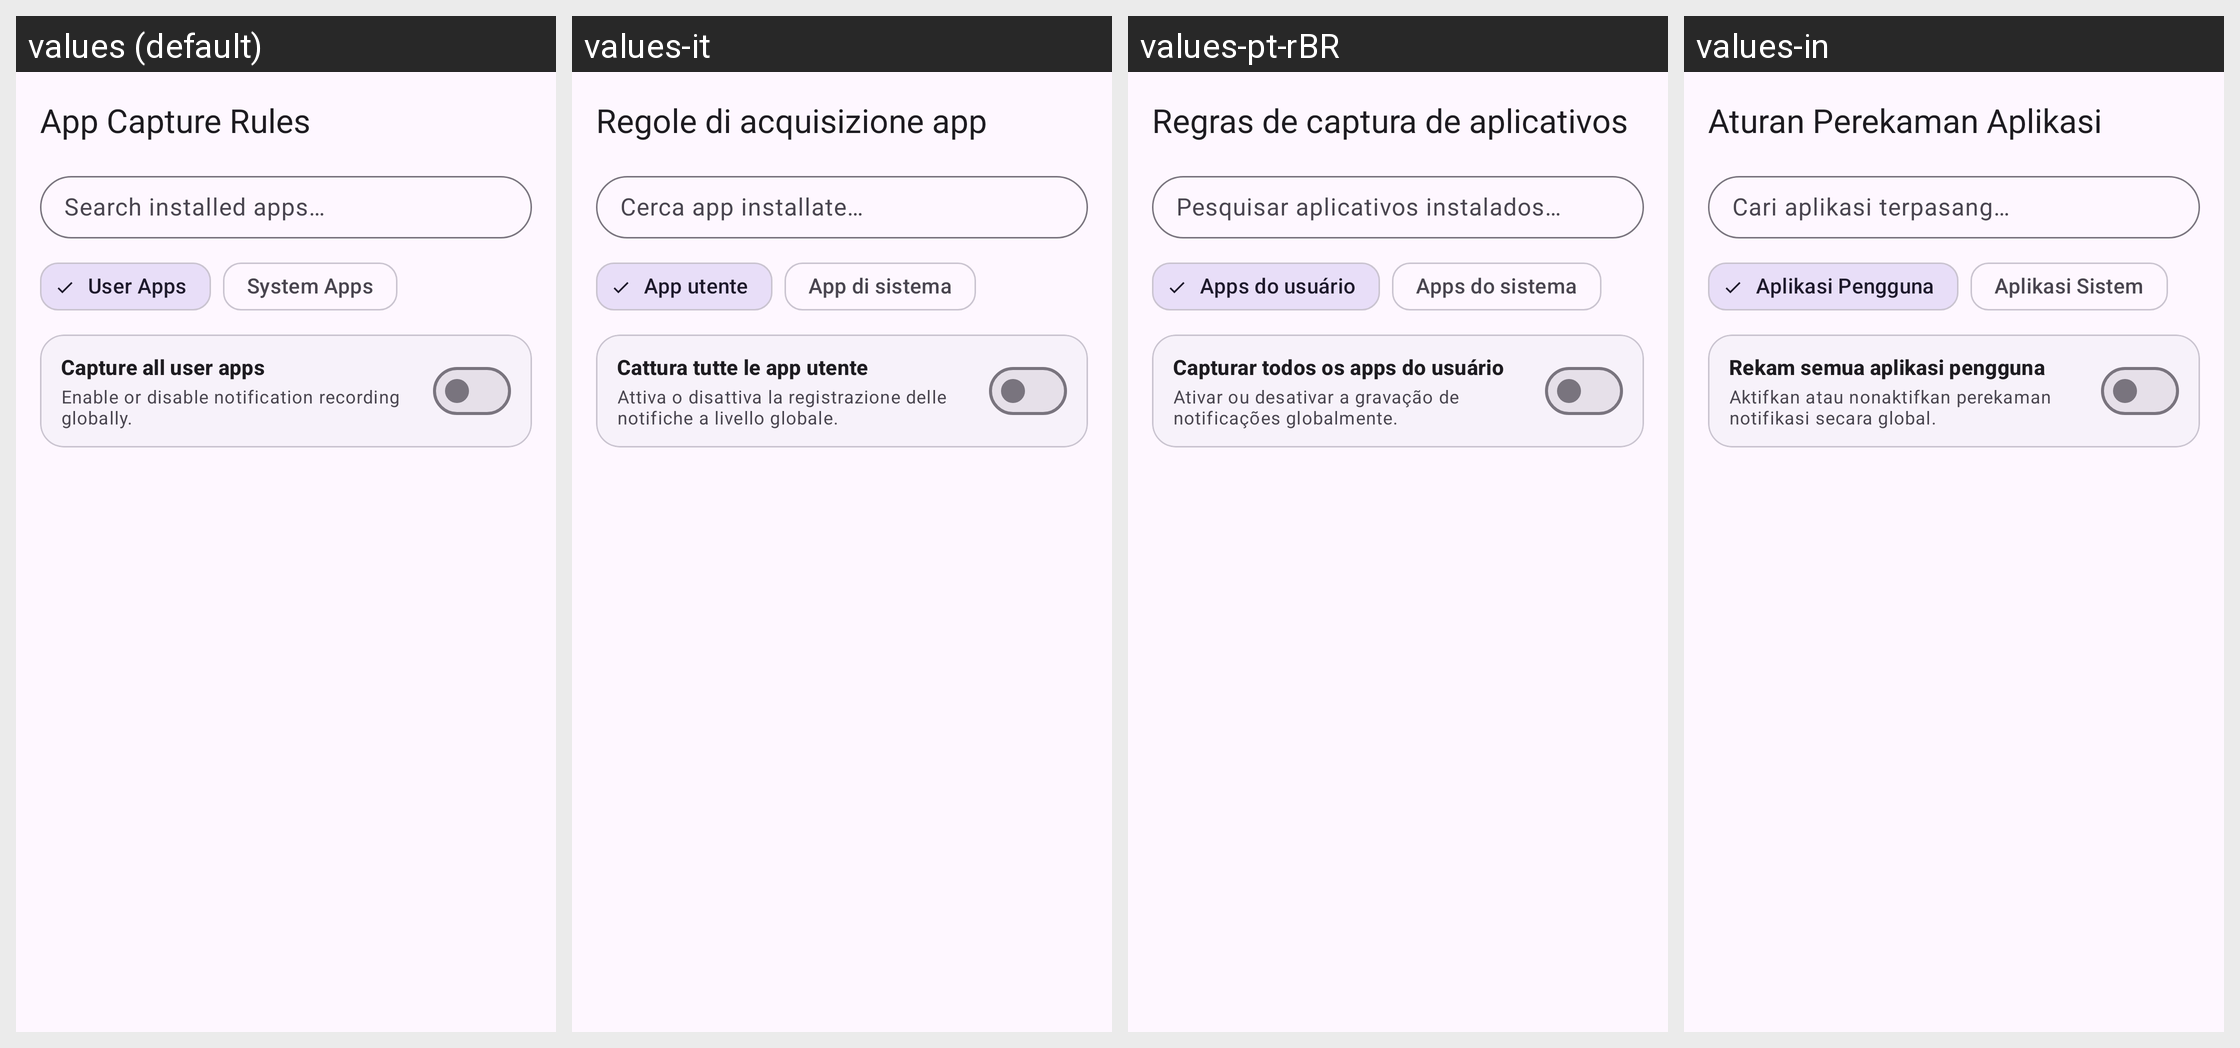

Locale-by-locale string values for the Android screen shown in this grid:
Android screen res/layout/activity_app_rules.xml rendered under 4 locales, left to right: values (default), values-it, values-pt-rBR, values-in. Device: Nexus 5 (rendered at 1080×1920; each locale shown at half size, 540×960, under a caption strip naming it); theme Theme.NotiVault.
Other locales in the repository, not shown: values-ar, values-de, values-es, values-fr, values-id, values-ja, values-ko, values-pl, values-ru, values-tr, values-zh-rCN.
Strings drawn on this screen, with the default value and each locale's value (text and hints the layout hard-codes, and strings that could not be matched under every locale, appear in the picture but are not listed):

app_rules_title
  values: App Capture Rules
  values-it: Regole di acquisizione app
  values-pt-rBR: Regras de captura de aplicativos
  values-in: Aturan Perekaman Aplikasi

search_apps_hint
  values: Search installed apps…
  values-it: Cerca app installate…
  values-pt-rBR: Pesquisar aplicativos instalados…
  values-in: Cari aplikasi terpasang…

filter_user_apps
  values: User Apps
  values-it: App utente
  values-pt-rBR: Apps do usuário
  values-in: Aplikasi Pengguna

filter_system_apps
  values: System Apps
  values-it: App di sistema
  values-pt-rBR: Apps do sistema
  values-in: Aplikasi Sistem

capture_all_user_apps
  values: Capture all user apps
  values-it: Cattura tutte le app utente
  values-pt-rBR: Capturar todos os apps do usuário
  values-in: Rekam semua aplikasi pengguna

capture_all_user_desc
  values: Enable or disable notification recording globally.
  values-it: Attiva o disattiva la registrazione delle notifiche a livello globale.
  values-pt-rBR: Ativar ou desativar a gravação de notificações globalmente.
  values-in: Aktifkan atau nonaktifkan perekaman notifikasi secara global.
